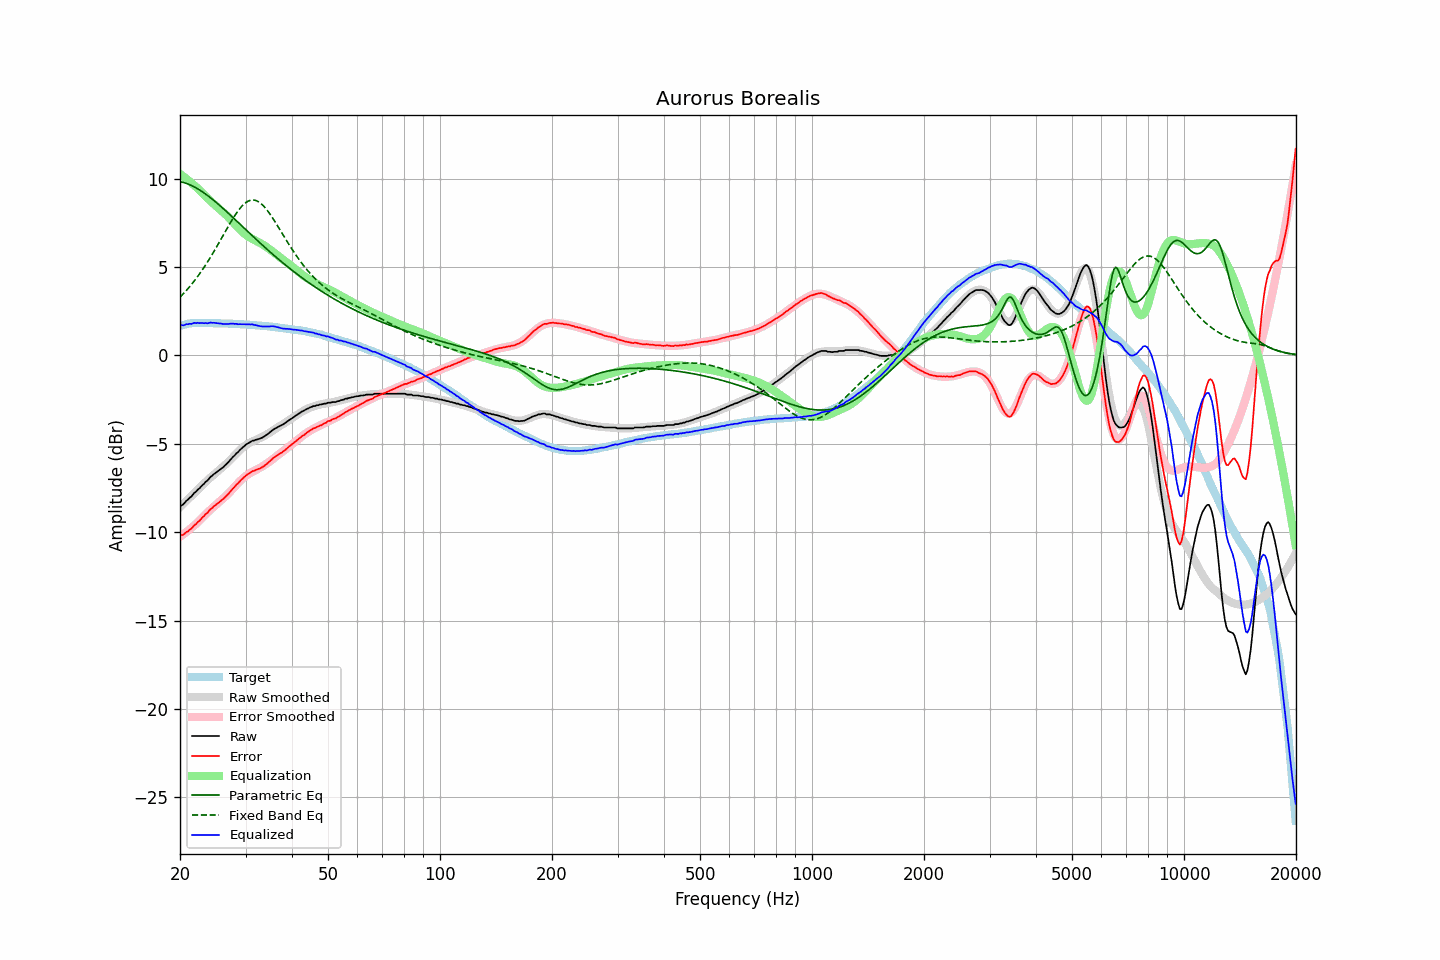

Data behind this chart, as committed beside it:
frequency, raw, error, smoothed, error_smoothed, equalization, parametric_eq, fixed_band_eq, equalized_raw, equalized_smoothed, target
20.00, -8.54, -10.20, -8.57, -10.26, 10.26, 9.82, 3.29, 1.72, 1.68, 1.66
20.20, -8.48, -10.17, -8.49, -10.19, 10.19, 9.80, 3.38, 1.71, 1.70, 1.69
20.40, -8.43, -10.15, -8.40, -10.12, 10.12, 9.78, 3.48, 1.70, 1.72, 1.72
20.61, -8.33, -10.07, -8.31, -10.05, 10.05, 9.75, 3.57, 1.73, 1.74, 1.74
20.81, -8.22, -9.99, -8.23, -9.98, 9.98, 9.72, 3.67, 1.77, 1.76, 1.77
21.02, -8.16, -9.96, -8.14, -9.91, 9.91, 9.69, 3.78, 1.75, 1.77, 1.80
21.23, -8.05, -9.86, -8.05, -9.84, 9.84, 9.65, 3.88, 1.79, 1.79, 1.81
21.44, -7.99, -9.80, -7.96, -9.76, 9.76, 9.61, 3.99, 1.78, 1.80, 1.82
21.66, -7.88, -9.71, -7.87, -9.69, 9.69, 9.57, 4.11, 1.81, 1.81, 1.83
21.87, -7.77, -9.59, -7.79, -9.61, 9.61, 9.52, 4.22, 1.84, 1.82, 1.83
22.09, -7.71, -9.54, -7.70, -9.53, 9.53, 9.47, 4.34, 1.82, 1.83, 1.84
22.31, -7.60, -9.43, -7.61, -9.44, 9.44, 9.42, 4.46, 1.85, 1.83, 1.83
22.54, -7.53, -9.36, -7.52, -9.35, 9.35, 9.36, 4.59, 1.82, 1.83, 1.83
22.76, -7.43, -9.26, -7.42, -9.26, 9.26, 9.31, 4.72, 1.83, 1.83, 1.83
22.99, -7.34, -9.16, -7.33, -9.17, 9.17, 9.24, 4.85, 1.83, 1.83, 1.82
23.22, -7.26, -9.08, -7.24, -9.07, 9.07, 9.18, 4.98, 1.82, 1.83, 1.82
23.45, -7.15, -8.97, -7.15, -8.98, 8.98, 9.12, 5.12, 1.83, 1.83, 1.82
23.69, -7.09, -8.91, -7.07, -8.90, 8.90, 9.05, 5.26, 1.81, 1.83, 1.82
23.92, -6.98, -8.80, -6.98, -8.81, 8.81, 8.98, 5.41, 1.83, 1.82, 1.82
24.16, -6.87, -8.70, -6.90, -8.73, 8.73, 8.91, 5.55, 1.86, 1.82, 1.83
24.40, -6.81, -8.63, -6.83, -8.65, 8.65, 8.84, 5.70, 1.84, 1.82, 1.83
24.65, -6.72, -8.54, -6.75, -8.56, 8.56, 8.76, 5.86, 1.85, 1.82, 1.82
24.89, -6.66, -8.47, -6.67, -8.49, 8.49, 8.69, 6.01, 1.83, 1.82, 1.82
25.14, -6.59, -8.40, -6.59, -8.41, 8.41, 8.61, 6.17, 1.82, 1.81, 1.81
25.39, -6.52, -8.33, -6.52, -8.33, 8.33, 8.53, 6.33, 1.81, 1.81, 1.81
25.65, -6.45, -8.26, -6.44, -8.25, 8.25, 8.45, 6.49, 1.80, 1.81, 1.81
25.91, -6.38, -8.18, -6.36, -8.17, 8.17, 8.37, 6.65, 1.79, 1.81, 1.80
26.16, -6.32, -8.12, -6.28, -8.09, 8.09, 8.29, 6.81, 1.77, 1.81, 1.80
26.43, -6.22, -8.02, -6.20, -8.00, 8.00, 8.21, 6.97, 1.78, 1.80, 1.80
26.69, -6.14, -7.94, -6.11, -7.91, 7.91, 8.13, 7.13, 1.77, 1.80, 1.80
26.96, -6.05, -7.85, -6.03, -7.82, 7.82, 8.04, 7.29, 1.77, 1.79, 1.80
27.23, -5.94, -7.73, -5.94, -7.73, 7.73, 7.96, 7.45, 1.79, 1.79, 1.80
27.50, -5.84, -7.63, -5.84, -7.63, 7.63, 7.88, 7.60, 1.79, 1.79, 1.79
27.77, -5.74, -7.52, -5.75, -7.53, 7.53, 7.79, 7.75, 1.80, 1.78, 1.78
28.05, -5.66, -7.44, -5.66, -7.43, 7.43, 7.71, 7.89, 1.78, 1.78, 1.78
28.33, -5.55, -7.32, -5.56, -7.33, 7.33, 7.62, 8.03, 1.79, 1.77, 1.77
28.62, -5.48, -7.25, -5.47, -7.24, 7.24, 7.53, 8.16, 1.76, 1.77, 1.77
28.90, -5.38, -7.14, -5.38, -7.14, 7.14, 7.45, 8.28, 1.77, 1.77, 1.77
29.19, -5.29, -7.04, -5.29, -7.05, 7.05, 7.36, 8.39, 1.76, 1.76, 1.75
29.48, -5.21, -6.97, -5.21, -6.97, 6.97, 7.28, 8.48, 1.76, 1.76, 1.76
29.78, -5.13, -6.88, -5.14, -6.89, 6.89, 7.19, 8.57, 1.76, 1.75, 1.75
30.08, -5.05, -6.80, -5.07, -6.81, 6.81, 7.10, 8.64, 1.77, 1.74, 1.75
30.38, -4.99, -6.72, -5.01, -6.75, 6.75, 7.02, 8.70, 1.76, 1.74, 1.74
30.68, -4.94, -6.67, -4.96, -6.69, 6.69, 6.93, 8.74, 1.75, 1.73, 1.73
30.99, -4.89, -6.61, -4.91, -6.64, 6.64, 6.85, 8.77, 1.75, 1.73, 1.72
31.30, -4.83, -6.55, -4.87, -6.58, 6.58, 6.76, 8.78, 1.76, 1.72, 1.72
31.61, -4.82, -6.53, -4.82, -6.54, 6.54, 6.68, 8.78, 1.72, 1.71, 1.72
31.93, -4.78, -6.48, -4.79, -6.49, 6.49, 6.59, 8.76, 1.71, 1.71, 1.70
32.24, -4.76, -6.45, -4.75, -6.44, 6.44, 6.51, 8.73, 1.69, 1.70, 1.69
32.57, -4.73, -6.42, -4.71, -6.40, 6.40, 6.42, 8.68, 1.67, 1.69, 1.69
32.89, -4.70, -6.38, -4.66, -6.35, 6.35, 6.34, 8.61, 1.65, 1.68, 1.69
33.22, -4.66, -6.33, -4.62, -6.29, 6.29, 6.26, 8.53, 1.64, 1.67, 1.67
33.55, -4.61, -6.28, -4.57, -6.24, 6.24, 6.17, 8.44, 1.63, 1.67, 1.67
33.89, -4.55, -6.20, -4.52, -6.18, 6.18, 6.09, 8.34, 1.63, 1.66, 1.66
34.23, -4.49, -6.14, -4.47, -6.12, 6.12, 6.01, 8.23, 1.63, 1.65, 1.65
34.57, -4.42, -6.06, -4.41, -6.05, 6.05, 5.93, 8.11, 1.63, 1.64, 1.64
34.92, -4.35, -5.97, -4.36, -5.99, 5.99, 5.85, 7.99, 1.64, 1.63, 1.63
35.27, -4.27, -5.89, -4.30, -5.92, 5.92, 5.77, 7.85, 1.65, 1.62, 1.62
35.62, -4.20, -5.81, -4.24, -5.85, 5.85, 5.69, 7.72, 1.65, 1.61, 1.61
35.97, -4.15, -5.74, -4.18, -5.77, 5.77, 5.61, 7.57, 1.63, 1.60, 1.59
... 635 more rows
